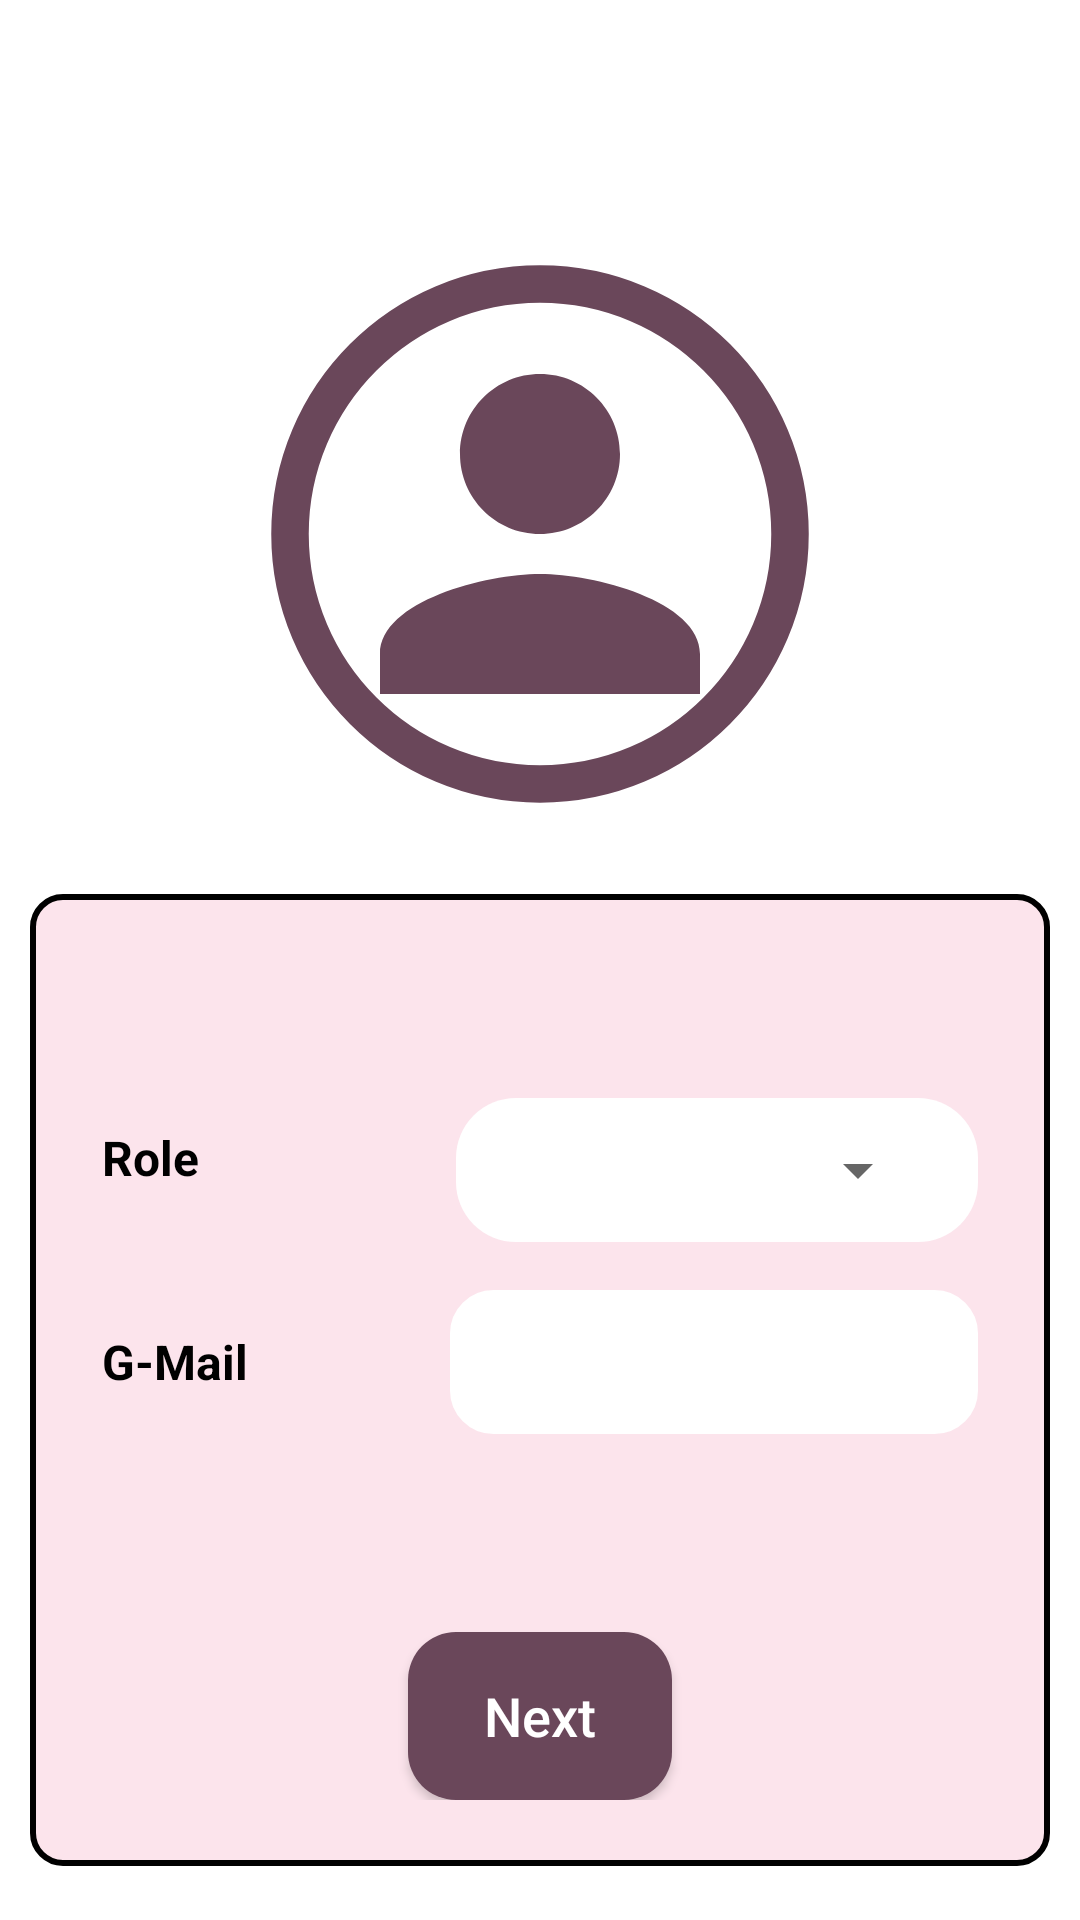

Here is an Android app screen rendered from its layout file. Give the layout XML and the strings, colors and styles it references.
<!-- AndroidManifest.xml: application theme Theme.MusicApp -->
<!-- res/layout/activity_consultant_form_part2.xml -->
<?xml version="1.0" encoding="utf-8"?>
<RelativeLayout xmlns:android="http://schemas.android.com/apk/res/android"
    xmlns:tools="http://schemas.android.com/tools"
    android:layout_width="match_parent"
    android:layout_height="match_parent"
    android:id="@+id/main"
    xmlns:app="http://schemas.android.com/apk/res-auto"
    android:background="@android:color/white"
    tools:context=".features.Admin.activities.ConsultantFormPart2"
    >

    
    <ImageView
        android:id="@+id/profile_image"
        android:layout_width="200dp"
        android:layout_height="200dp"
        android:src="@drawable/ic_user_placeholder"
        android:layout_centerHorizontal="true"
        android:layout_marginTop="78dp"
        android:elevation="10dp"
        android:contentDescription="@string/profile_image" />

    
    <RelativeLayout
        android:id="@+id/card_view"
        android:layout_width="match_parent"
        android:layout_height="wrap_content"
        android:layout_marginTop="20dp"
        android:layout_centerInParent="true"
        android:layout_marginLeft="10dp"
        android:layout_below="@id/profile_image"
        android:layout_marginRight="10dp"
        android:background="@drawable/scrollview_border_background"
        android:paddingStart="24dp"
        android:paddingTop="60dp"
        android:paddingEnd="24dp"
        android:paddingBottom="22dp">

        
        <RelativeLayout
            android:id="@+id/role_layout"
            android:layout_width="match_parent"
            android:layout_height="wrap_content"
            android:layout_marginBottom="16dp">

            <TextView
                android:id="@+id/role_label"
                android:layout_width="100dp"
                android:layout_height="wrap_content"
                android:layout_centerVertical="true"
                android:text="@string/role"
                android:textStyle="bold"
                android:textColor="@android:color/black"
                android:textSize="16sp" />

            <RelativeLayout
                android:layout_width="229dp"
                android:layout_height="48dp"
                android:layout_marginStart="18dp"
                android:layout_toRightOf="@id/role_label"
                android:layout_marginTop="8dp"
                android:background="@drawable/corners">

                <Spinner
                    android:id="@+id/role_spinner"
                    android:layout_width="match_parent"
                    android:layout_height="match_parent"
                    android:background="@android:color/transparent"
                    android:paddingStart="16dp"
                    android:paddingEnd="40dp" /> 

                <ImageView
                    android:layout_width="24dp"
                    android:layout_height="24dp"
                    android:layout_alignParentEnd="true"
                    android:layout_centerVertical="true"
                    android:layout_marginEnd="16dp"
                    android:src="@drawable/ic_arrow_down"
                    android:clickable="false"
                    android:focusable="false"
                    app:tint="#666666"/>

            </RelativeLayout>
        </RelativeLayout>

        
        <RelativeLayout
            android:id="@+id/full_name_layout"
            android:layout_width="match_parent"
            android:layout_height="wrap_content"
            android:layout_below="@id/role_layout"
            android:layout_marginBottom="16dp">

            <TextView
                android:id="@+id/full_name_label"
                android:layout_width="100dp"
                android:layout_height="wrap_content"
                android:layout_centerVertical="true"
                android:text="G-Mail"
                android:textStyle="bold"
                android:textColor="@android:color/black"
                android:textSize="16sp" />

            <EditText
                android:id="@+id/full_name_input"
                android:layout_width="250dp"
                android:layout_height="48dp"
                android:layout_marginStart="16dp"
                android:layout_toEndOf="@id/full_name_label"
                android:autofillHints="name"
                android:background="@drawable/rounded_edittext_background"
                android:inputType="textEmailAddress"
                android:paddingStart="16dp"
                android:paddingEnd="16dp" />
        </RelativeLayout>

        
        <Button
            android:id="@+id/next_button"
            android:layout_width="wrap_content"
            android:layout_centerHorizontal="true"
            android:layout_height="56dp"
            android:layout_marginTop="50dp"
            android:layout_below="@id/full_name_layout"
            android:text="@string/next"
            android:background="@drawable/rounded_button"
            android:textAllCaps="false"
            android:textColor="@android:color/white"
            app:backgroundTint="@null"
            android:textSize="18sp" />

    </RelativeLayout>

</RelativeLayout>
<!-- resources referenced by this layout -->
<resources>
  <!-- drawable corners (drawable) -->
  <?xml version="1.0" encoding="utf-8"?>
  <shape xmlns:android="http://schemas.android.com/apk/res/android" android:shape="rectangle">
      <corners android:radius="20dp"/>
      <solid android:color="@color/white"/>
      <padding
          android:left="12dp"
          android:top="6dp"
          android:right="12dp"
          android:bottom="6dp"/>
  </shape>
  <!-- drawable ic_arrow_down (drawable) -->
  <vector xmlns:android="http://schemas.android.com/apk/res/android"
      android:width="24dp"
      android:height="24dp"
      android:viewportWidth="24"
      android:viewportHeight="24">
      
      <path
          android:fillColor="#FFFFFF"
          android:pathData="M7,10l5,5 5,-5z"/>
  </vector>
  <!-- drawable ic_user_placeholder (drawable) -->
  <vector xmlns:android="http://schemas.android.com/apk/res/android"
      android:width="24dp"
      android:height="24dp"
      android:viewportWidth="24"
      android:viewportHeight="24">
  
      
      <group
          android:scaleX="0.8"
          android:scaleY="0.8"
          android:pivotX="12"
          android:pivotY="12">
          
          <path
              android:fillColor="@color/colorPrimary"
              android:pathData="M12,12c2.21,0 4,-1.79 4,-4s-1.79,-4 -4,-4 -4,1.79 -4,4 1.79,4 4,4zM12,14c-2.67,0 -8,1.34 -8,4v2h16v-2c0,-2.66 -5.33,-4 -8,-4z"/>
      </group>
  
      
      <path
          android:pathData="M12,2 C6.48,2 2,6.48 2,12s4.48,10 10,10 10,-4.48 10,-10S17.52,2 12,2z"
          android:strokeColor="#6A475A"
          android:strokeWidth="1.5"
          android:fillColor="@android:color/transparent"/>
  </vector>
  <!-- drawable rounded_button (drawable) -->
  <?xml version="1.0" encoding="utf-8"?>
  <shape xmlns:android="http://schemas.android.com/apk/res/android"
      android:shape="rectangle">
      <solid android:color="@color/colorPrimary" />
      <corners android:radius="16dp"/>
  </shape>
  <!-- drawable rounded_edittext_background (drawable) -->
  <?xml version="1.0" encoding="utf-8"?>
  <shape xmlns:android="http://schemas.android.com/apk/res/android"
      android:shape="rectangle">
      <solid android:color="@android:color/white" />
      <corners android:radius="12dp" />
      <stroke android:width="5dp" android:color="@color/white" />
  </shape>
  <!-- drawable scrollview_border_background (drawable) -->
  <?xml version="1.0" encoding="utf-8"?>
  <shape xmlns:android="http://schemas.android.com/apk/res/android"
      android:shape="rectangle">
  
      
      <solid android:color="@color/colorBackground" />
  
      <corners android:radius="10dp"/>
  
      
      <stroke
          android:width="2dp"
          android:color="#000" />
  
  </shape>
  <string name="next">Next</string>
  <string name="profile_image">Profile Image</string>
  <string name="role">Role</string>
  <style name="Theme.MusicApp" parent="Base.Theme.MusicApp" />
  <color name="white">#FFFFFFFF</color>
  <color name="colorPrimary">#6A475A</color>
  <color name="colorBackground">#FCE4EC</color>
  <style name="Base.Theme.MusicApp" parent="Theme.Material3.DayNight.NoActionBar">
  
          
          <item name="colorPrimary">@color/color_primary_700</item>
          <item name="colorOnPrimary">@color/white</item>
  
          
          <item name="colorSurface">@color/color_background</item>
  
          
          <item name="android:windowBackground">@color/color_background</item>
          <item name="android:statusBarColor">@color/color_primary_900</item>
          <item name="android:navigationBarColor">@color/color_primary_200</item>
      </style>
  <color name="color_primary_700">#FF80B4</color>
  <color name="color_background">#FFF7F9</color>
  <color name="color_primary_900">#FF66A5</color>
  <color name="color_primary_200">#FFCCE1</color>
</resources>
